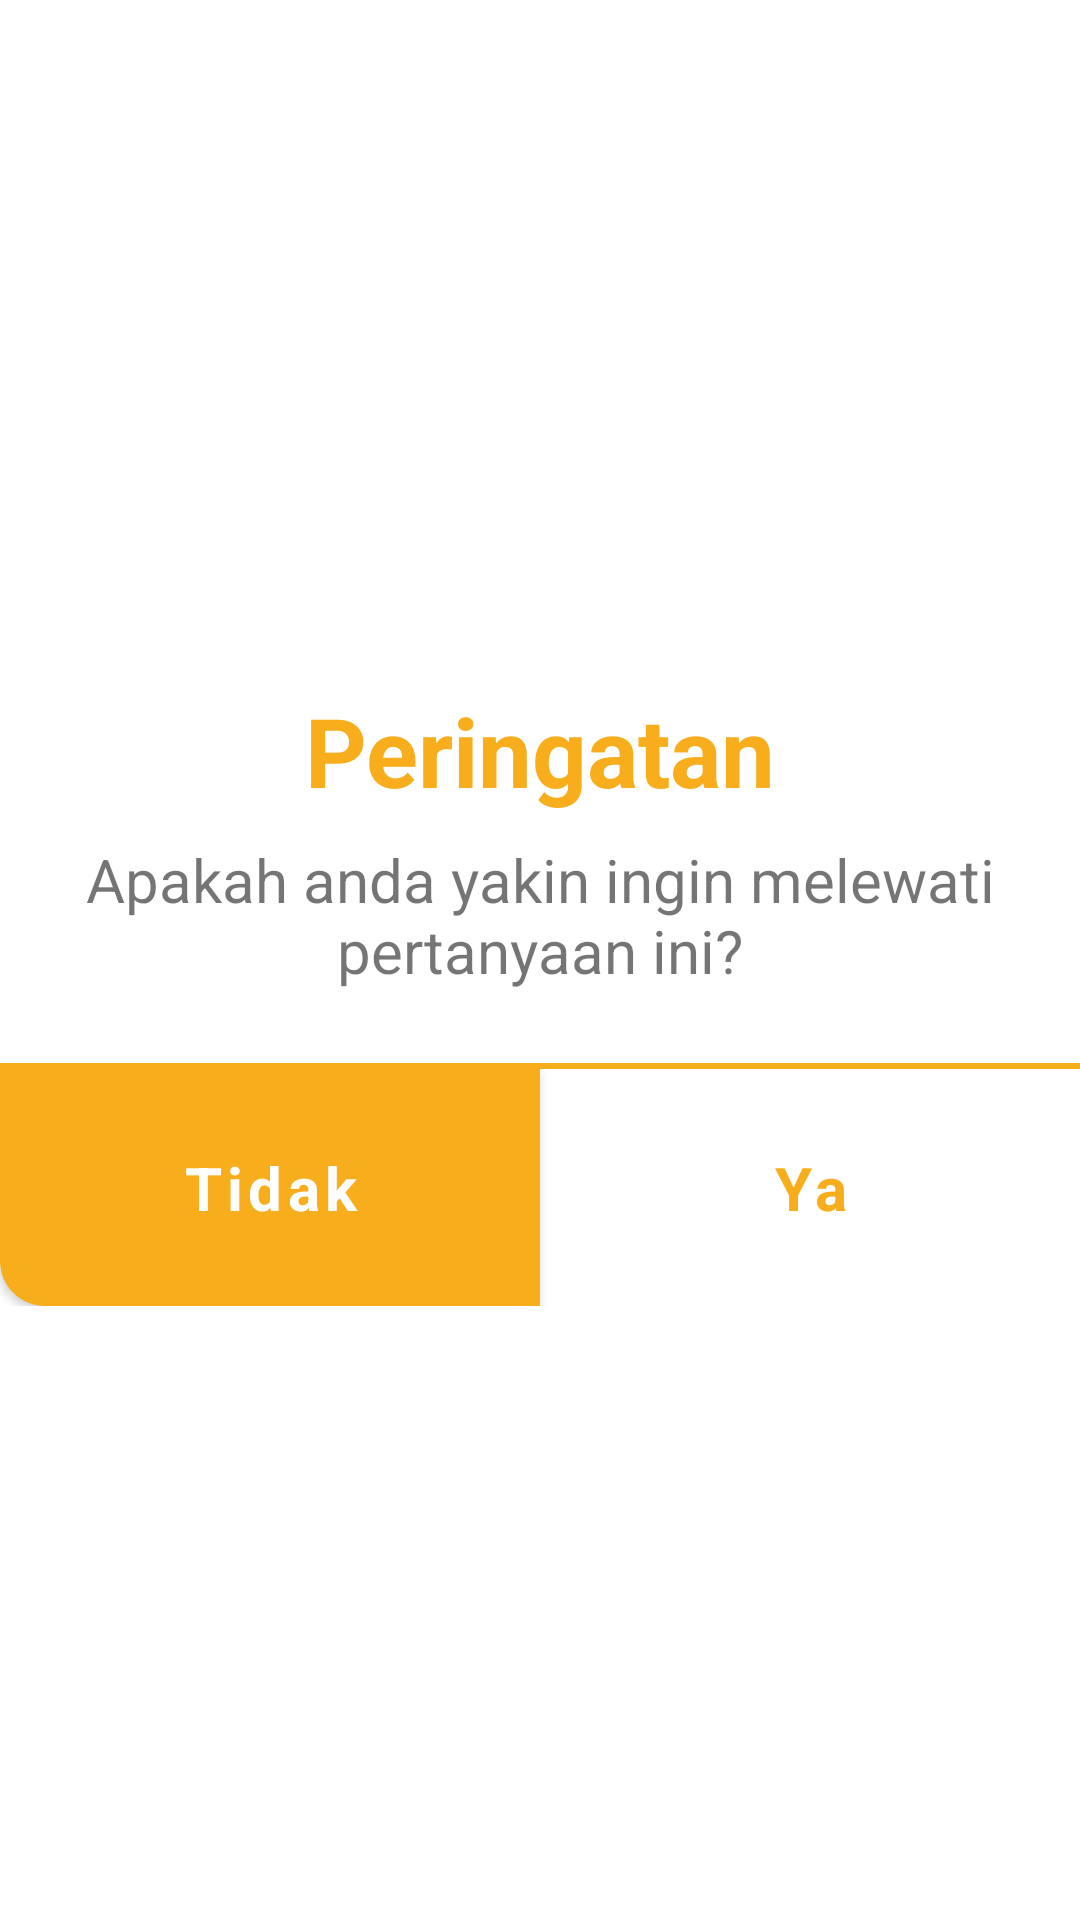

Here is an Android app screen rendered from its layout file. Give the layout XML and the strings, colors and styles it references.
<!-- AndroidManifest.xml: application theme MaterialTheme -->
<!-- res/layout/dialog_pass.xml -->
<?xml version="1.0" encoding="utf-8"?>
<LinearLayout xmlns:android="http://schemas.android.com/apk/res/android"
    xmlns:app="http://schemas.android.com/apk/res-auto"
    xmlns:tools="http://schemas.android.com/tools"
    android:layout_width="344dp"
    android:layout_height="wrap_content"
    android:layout_gravity="center"
    android:layout_margin="8dp"
    android:gravity="center"
    android:orientation="vertical"
    android:background="@color/white">

    <androidx.constraintlayout.widget.ConstraintLayout
        android:id="@+id/dialog_result_top_layout_success"
        android:layout_width="match_parent"
        android:layout_height="wrap_content"
        android:background="@drawable/result_dialog_top_15"
        android:paddingTop="24dp"
        android:paddingBottom="24dp">

        <TextView
            android:id="@+id/text_result"
            android:layout_width="match_parent"
            android:layout_height="wrap_content"
            android:fontFamily="sans-serif"
            android:text="Peringatan"
            android:textAlignment="center"
            android:textColor="@color/colorPrimary"
            android:textSize="32sp"
            android:textStyle="bold"
            app:layout_constraintTop_toTopOf="parent"

            tools:layout_editor_absoluteY="160dp" />

        <TextView
            android:id="@+id/text_result_name"
            android:layout_width="match_parent"
            android:layout_height="wrap_content"
            android:layout_marginTop="8dp"
            android:fontFamily="sans-serif"
            android:paddingLeft="20dp"
            android:paddingRight="20dp"
            android:text="Apakah anda yakin ingin melewati pertanyaan ini?"
            android:textAlignment="center"
            android:textSize="20sp"
            app:layout_constraintTop_toBottomOf="@id/text_result" />


    </androidx.constraintlayout.widget.ConstraintLayout>

    <View
        android:layout_width="match_parent"
        android:layout_height="2dp"
        android:background="@color/colorPrimary" />

    <LinearLayout
        android:layout_width="match_parent"
        android:layout_height="wrap_content"
        android:orientation="horizontal"
        app:layout_constraintTop_toBottomOf="@id/dialog_result_top_layout_success">

        <Button
            android:id="@+id/button_pass_no"
            android:layout_width="match_parent"
            android:layout_height="wrap_content"
            android:layout_weight="1"
            android:background="@drawable/result_dialog_bottom_left"
            android:fontFamily="sans-serif"
            android:paddingLeft="16dp"
            android:paddingTop="20dp"
            android:paddingRight="16dp"
            android:paddingBottom="20dp"
            android:text="Tidak"
            android:textAllCaps="false"
            android:textColor="@color/white"
            android:textSize="20sp"
            android:textStyle="bold" />

        <Button
            android:id="@+id/button_pass_ya"
            style="@style/Widget.MaterialComponents.Button.OutlinedButton"
            android:layout_width="match_parent"
            android:layout_height="wrap_content"
            android:layout_weight="1"
            android:background="@drawable/result_dialog_bottom_right"
            android:fontFamily="sans-serif"
            android:paddingLeft="16dp"
            android:paddingTop="20dp"
            android:paddingRight="16dp"
            android:paddingBottom="20dp"
            android:text="Ya"
            android:textAllCaps="false"
            android:textColor="@color/colorPrimary"
            android:textSize="20sp"
            android:textStyle="bold" />
    </LinearLayout>


</LinearLayout>
<!-- resources referenced by this layout -->
<resources>
  <color name="colorPrimary">#F8AD1C</color>
  <color name="white">#FFFFFF</color>
  <!-- drawable result_dialog_bottom_left (drawable) -->
  <?xml version="1.0" encoding="utf-8"?>
  <shape xmlns:android="http://schemas.android.com/apk/res/android" android:shape="rectangle">
      <corners
          android:bottomLeftRadius="15dp"/>
      <solid android:color="@color/colorPrimary"></solid>
  </shape>
  <!-- drawable result_dialog_bottom_right (drawable) -->
  <?xml version="1.0" encoding="utf-8"?>
  <shape xmlns:android="http://schemas.android.com/apk/res/android" android:shape="rectangle">
      <corners
          android:bottomRightRadius="15dp"/>
      <solid android:color="@color/white" />
  </shape>
  <!-- drawable result_dialog_top_15 (drawable) -->
  <?xml version="1.0" encoding="utf-8"?>
  <shape xmlns:android="http://schemas.android.com/apk/res/android" android:shape="rectangle">
      <corners
          android:topRightRadius="15dp"
          android:topLeftRadius="15dp"/>
      <solid android:color="@color/white"></solid>
  </shape>
  <style name="MaterialTheme" parent="Theme.MaterialComponents.Light.DarkActionBar">
          
          <item name="colorPrimary">@color/colorPrimary</item>
          <item name="colorPrimaryDark">@color/colorPrimaryDark</item>
          <item name="colorAccent">@color/colorAccent</item>
          <item name="android:windowLightStatusBar" tools:targetApi="m">true</item>
      </style>
  <color name="colorPrimaryDark">#00574B</color>
  <color name="colorAccent">#FFFFFF</color>
</resources>
